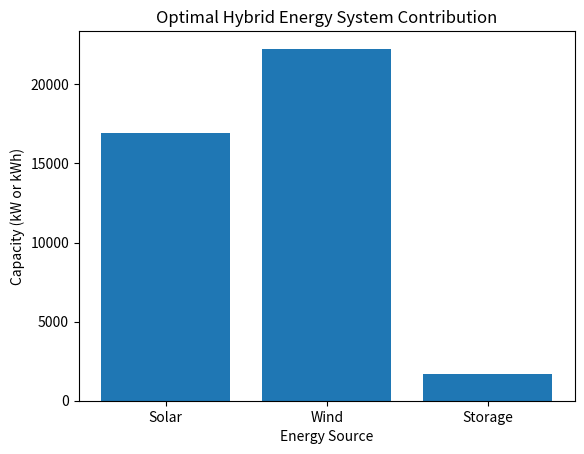

Python code for this plot:
import matplotlib.pyplot as plt

opt_values = 25
solar_capacity = 678
wind_capacity = 890
storage_capacity = 67

categories = ['Solar', 'Wind', 'Storage']
values = [opt_values*solar_capacity, opt_values*wind_capacity, opt_values*storage_capacity]

plt.bar(categories, values)
plt.title("Optimal Hybrid Energy System Contribution")
plt.xlabel("Energy Source")
plt.ylabel("Capacity (kW or kWh)")
plt.grid(False)
plt.show()
